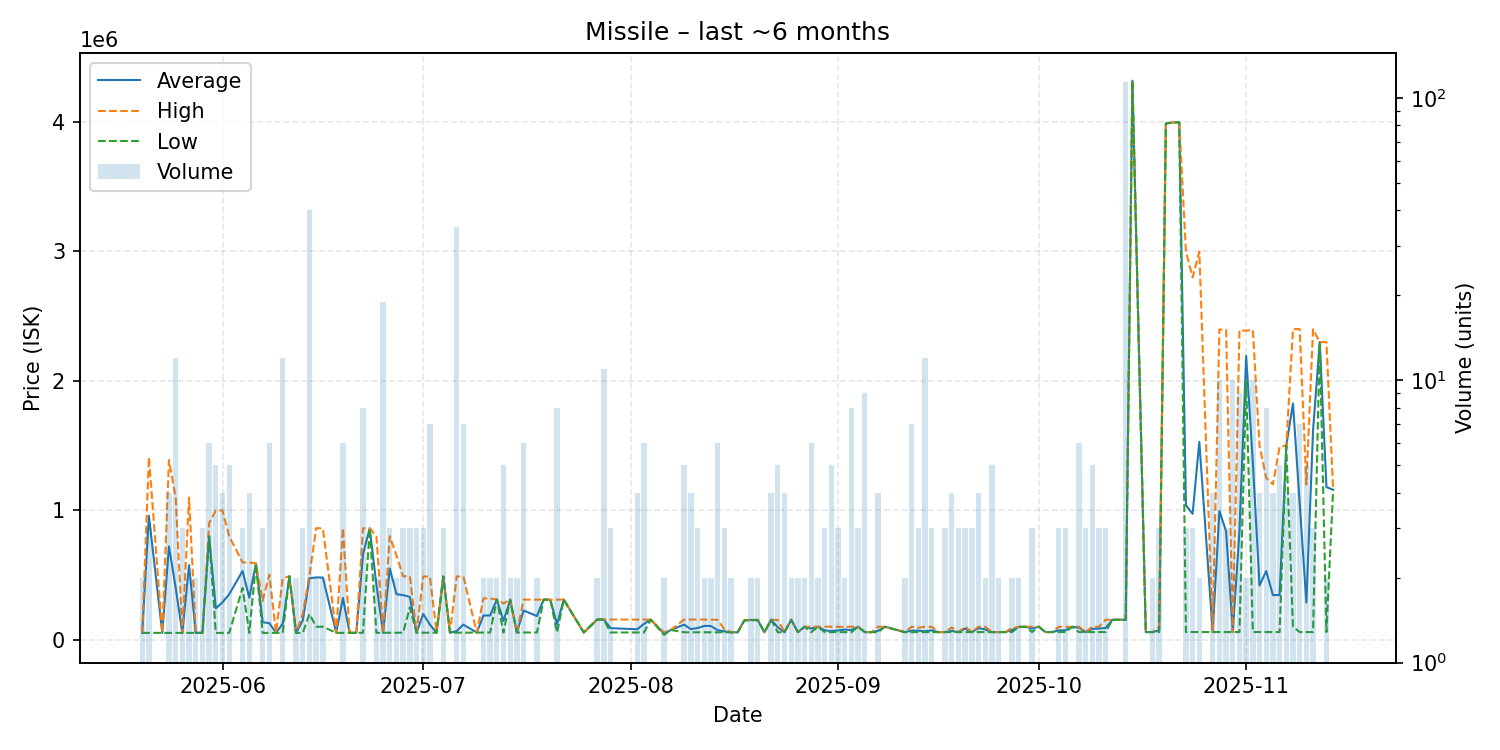

Values plotted in this chart, from the file beside it:
date, average, highest, lowest, order_count, volume
2025-05-20, 52430, 52430, 52430, 1, 2
2025-05-21, 957477, 1410000, 52430, 3, 3
2025-05-23, 52430, 52430, 52430, 1, 1
2025-05-24, 720465, 1388500, 52430, 4, 4
2025-05-25, 401453, 1099500, 52430, 5, 12
2025-05-26, 52430, 52430, 52430, 2, 3
2025-05-27, 575715, 1099000, 52430, 2, 2
2025-05-28, 52430, 52430, 52430, 2, 2
2025-05-29, 52440, 52440, 52440, 3, 3
2025-05-30, 799217, 900000, 798600, 6, 6
2025-05-31, 241752, 999000, 52440, 4, 5
2025-06-01, 288755, 997700, 52440, 4, 4
2025-06-02, 350784, 798300, 52440, 4, 5
2025-06-04, 530933, 596900, 399000, 3, 3
2025-06-05, 324530, 596600, 52460, 3, 4
2025-06-06, 588900, 588900, 588900, 1, 1
2025-06-07, 134973, 300000, 52460, 2, 3
2025-06-08, 127450, 502400, 52460, 5, 6
2025-06-09, 52600, 52600, 52600, 1, 1
2025-06-10, 122956, 474750, 52630, 6, 12
2025-06-11, 490000, 490000, 490000, 1, 1
2025-06-12, 52460, 52460, 52460, 2, 2
2025-06-13, 149487, 198000, 52460, 3, 3
2025-06-14, 474559, 498600, 198100, 13, 40
2025-06-15, 481000, 862000, 100000, 2, 2
2025-06-16, 480050, 860000, 100100, 2, 2
2025-06-18, 52460, 52460, 52460, 1, 1
2025-06-19, 322307, 862000, 52460, 5, 6
2025-06-20, 53010, 53010, 53010, 1, 1
2025-06-21, 53010, 53010, 53010, 1, 1
2025-06-22, 658940, 860900, 53010, 6, 8
2025-06-23, 860900, 860900, 860900, 1, 1
2025-06-24, 426555, 800100, 53010, 2, 2
2025-06-25, 53507, 53510, 53500, 3, 19
2025-06-26, 550903, 799600, 53510, 2, 3
2025-06-27, 351605, 649700, 53510, 2, 2
2025-06-28, 344463, 489900, 53590, 2, 3
2025-06-29, 329967, 489900, 250000, 3, 3
2025-06-30, 53780, 53780, 53780, 1, 3
2025-07-01, 198693, 488500, 53790, 3, 3
2025-07-02, 115891, 488500, 53790, 3, 7
2025-07-03, 53790, 53790, 53790, 1, 1
2025-07-04, 488500, 488500, 488500, 3, 3
2025-07-05, 54010, 54010, 54010, 1, 1
2025-07-06, 66424, 488500, 54010, 2, 35
2025-07-07, 116051, 488300, 54010, 4, 7
2025-07-09, 55000, 55000, 55000, 1, 1
2025-07-10, 186950, 318900, 55000, 2, 2
2025-07-11, 187005, 319000, 55010, 2, 2
2025-07-12, 309850, 309900, 309800, 2, 2
2025-07-13, 144924, 279750, 55040, 3, 5
2025-07-14, 309450, 309500, 309400, 2, 2
2025-07-15, 55310, 55310, 55310, 2, 2
2025-07-16, 224857, 309500, 55620, 6, 6
2025-07-18, 182660, 309700, 55620, 2, 2
2025-07-19, 309800, 309800, 309800, 1, 1
2025-07-20, 308900, 308900, 308900, 1, 1
2025-07-21, 118915, 308950, 55560, 4, 8
2025-07-22, 310000, 310000, 310000, 1, 1
2025-07-25, 55580, 55580, 55580, 1, 1
... 102 more rows
